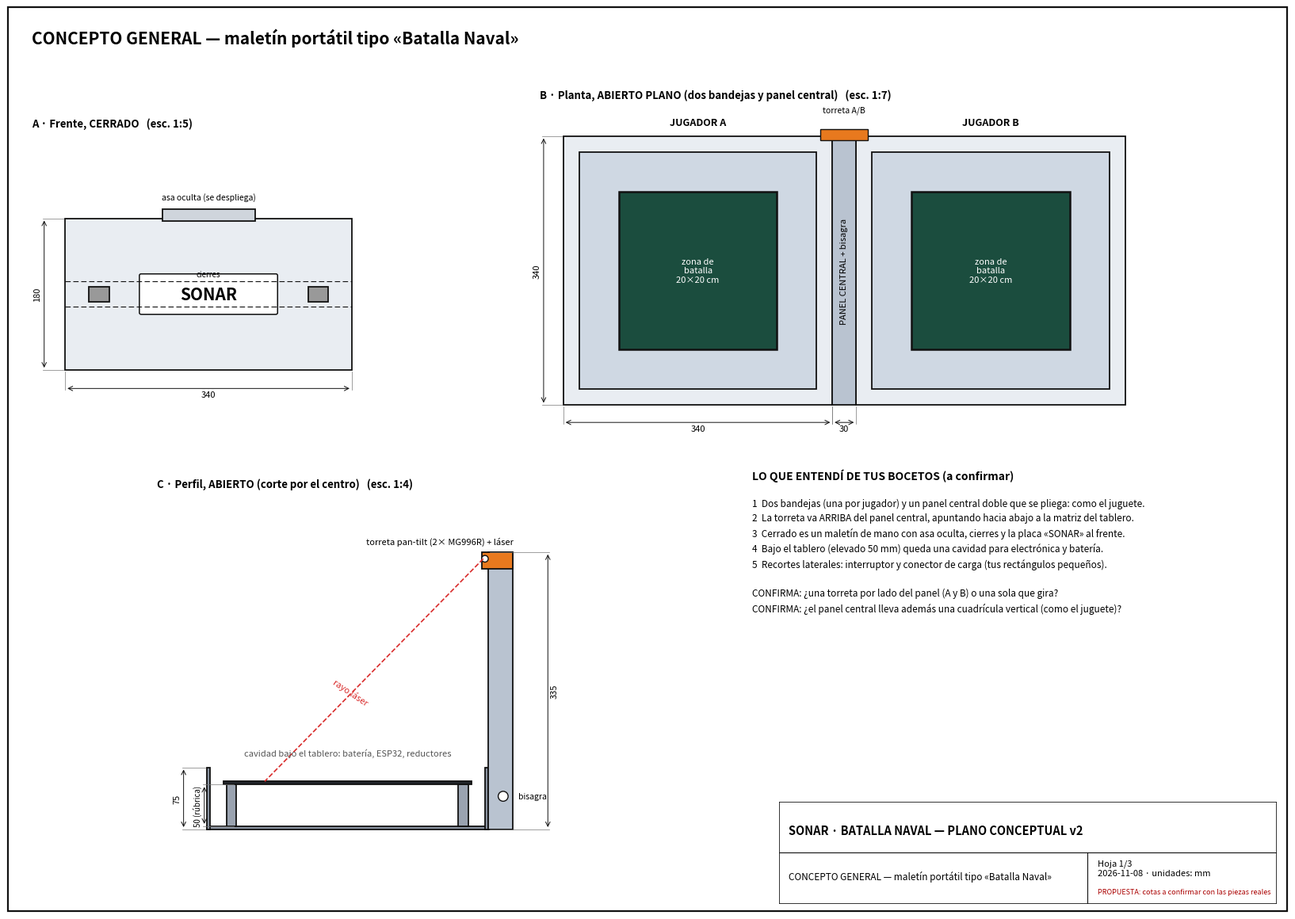
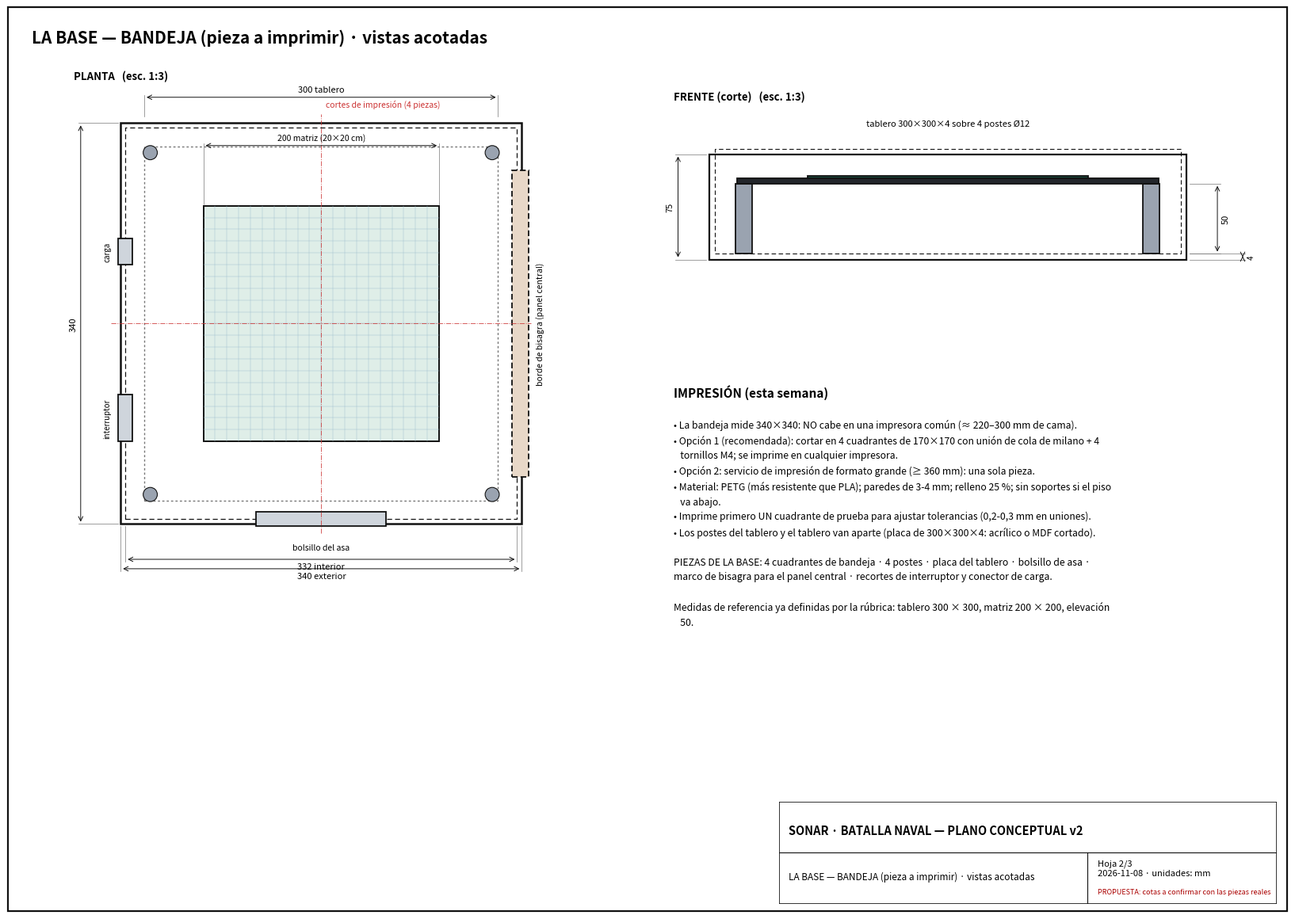
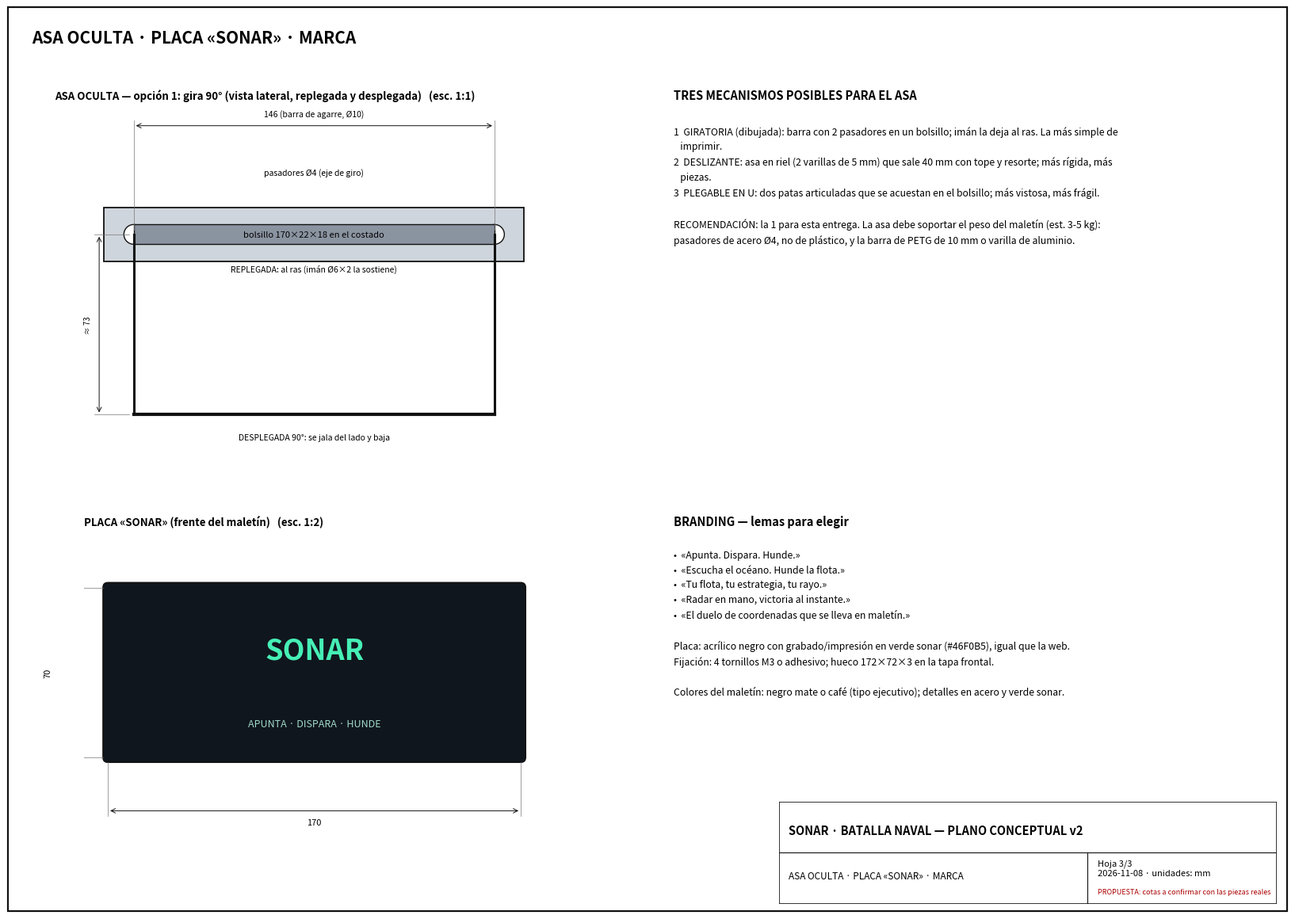

Write Python code to recreate these figures, in order.
# /// script
# requires-python = ">=3.10"
# dependencies = ["matplotlib", "numpy"]
# ///
"""Plano conceptual v2 de SONAR (maletín tipo juguete plegable) en PDF, A3 apaisado, 3 hojas, unidades mm.
Cotas editables arriba del archivo. Es una PROPUESTA a replicar a mano en SolidWorks."""
import sys, textwrap
import matplotlib
matplotlib.use("Agg")
import matplotlib.pyplot as plt
from matplotlib.backends.backend_pdf import PdfPages
from matplotlib.patches import Rectangle, Circle, FancyBboxPatch

OUT = sys.argv[1] if len(sys.argv) > 1 else "PLANO_SONAR_concepto_v2.pdf"
# ---------------- cotas (mm) ----------------
BAND = 340      # bandeja, lado exterior
PARED = 4       # espesor de paredes y piso
ALTO = 75       # altura de la bandeja
TABLERO = 300   # tablero de posicionamiento (rúbrica)
MATRIZ = 200    # zona de batalla 20x20 cm (rúbrica)
ELEV = 50       # elevación del tablero sobre el piso (rúbrica: 5 cm)
ESP_T = 4       # espesor de la placa del tablero
POSTE = 12      # diámetro de poste
DIV_ALTO = 260  # alto del panel central sobre el borde de la bandeja
DIV_ESP = 30    # espesor del panel central
INT = BAND - 2 * PARED
K, G = "#111", "#777"

def par(lines, w=100):
    return (chr(10)).join(textwrap.fill(l, w, subsequent_indent="   ") if l else "" for l in lines)

def cota(ax, p1, p2, off, txt, vert=False, fs=8):
    (x1, y1), (x2, y2) = p1, p2
    if not vert:
        y = max(y1, y2) + off
        for x, yy in ((x1, y1), (x2, y2)): ax.plot([x, x], [yy + (2 if off > 0 else -2), y + (2 if off > 0 else -2)], color=G, lw=.5)
        ax.annotate("", xy=(x1, y), xytext=(x2, y), arrowprops=dict(arrowstyle="<->", color=K, lw=.7))
        ax.text((x1 + x2) / 2, y + (3 if off > 0 else -3), txt, ha="center", va="bottom" if off > 0 else "top", fontsize=fs)
    else:
        x = max(x1, x2) + off
        for xx, y in ((x1, y1), (x2, y2)): ax.plot([xx + (2 if off > 0 else -2), x + (2 if off > 0 else -2)], [y, y], color=G, lw=.5)
        ax.annotate("", xy=(x, y1), xytext=(x, y2), arrowprops=dict(arrowstyle="<->", color=K, lw=.7))
        ax.text(x + (3 if off > 0 else -3), (y1 + y2) / 2, txt, ha="left" if off > 0 else "right", va="center", fontsize=fs, rotation=90)

def rect(ax, x, y, w, h, lw=1.3, ls="-", fill=None, hatch=None, ec=K):
    ax.add_patch(Rectangle((x, y), w, h, fill=fill is not None, fc=fill or "none", ec=ec, lw=lw, ls=ls, hatch=hatch))

def vista(ax, titulo, escala, lim):
    ax.set_aspect("equal"); ax.set_xlim(*lim[:2]); ax.set_ylim(*lim[2:]); ax.axis("off")
    ax.text(lim[0], lim[3], f"{titulo}   (esc. {escala})", fontsize=9.5, fontweight="bold", va="top")

def cajetin(fig, hoja, total, titulo):
    ax = fig.add_axes([.60, .02, .38, .11]); ax.set_xlim(0, 1); ax.set_ylim(0, 1); ax.axis("off"); ax.add_patch(Rectangle((0, 0), 1, 1, fill=False, ec=K, lw=1.2, transform=ax.transAxes))
    ax.plot([0, 1], [.5, .5], color=K, lw=.8, transform=ax.transAxes); ax.plot([.62, .62], [0, .5], color=K, lw=.8, transform=ax.transAxes)
    ax.text(.02, .72, "SONAR · BATALLA NAVAL — PLANO CONCEPTUAL v2", fontsize=10.5, fontweight="bold", va="center")
    ax.text(.02, .27, titulo, fontsize=8.5, va="center")
    ax.text(.64, .35, f"Hoja {hoja}/{total}\n2026-11-08 · unidades: mm", fontsize=8, va="center")
    ax.text(.64, .12, "PROPUESTA: cotas a confirmar con las piezas reales", fontsize=6.5, color="#a00", va="center")

def hoja(titulo, n):
    fig = plt.figure(figsize=(16.54, 11.69))
    fig.add_artist(Rectangle((.012, .012), .976, .976, fill=False, ec=K, lw=1.6, transform=fig.transFigure))
    fig.text(.03, .955, titulo, fontsize=15, fontweight="bold", va="center")
    cajetin(fig, n, 3, titulo); return fig

pdf = PdfPages(OUT)

# =========================== HOJA 1: concepto ===========================
fig = hoja("CONCEPTO GENERAL — maletín portátil tipo «Batalla Naval»", 1)
# (a) frontal cerrado
ax = fig.add_axes([.03, .52, .27, .38]); L = 2 * ALTO + DIV_ESP
vista(ax, "A · Frente, CERRADO", "1:5", (-40, BAND + 40, -50, L + 120))
rect(ax, 0, 0, BAND, L, fill="#e9edf2")
ax.plot([0, BAND], [ALTO, ALTO], color=K, lw=.8, ls=(0, (6, 3))); ax.plot([0, BAND], [ALTO + DIV_ESP, ALTO + DIV_ESP], color=K, lw=.8, ls=(0, (6, 3)))
ax.add_patch(FancyBboxPatch((BAND / 2 - 80, L / 2 - 22), 160, 44, boxstyle="round,pad=2", fc="#fff", ec=K, lw=1.1)); ax.text(BAND / 2, L / 2, "SONAR", ha="center", va="center", fontsize=15, fontweight="bold")
rect(ax, BAND / 2 - 55, L - 3, 110, 14, ls="-", fill="#cfd5dc"); ax.text(BAND / 2, L + 22, "asa oculta (se despliega)", ha="center", fontsize=7.5)
for x in (40, BAND - 40): rect(ax, x - 12, ALTO + 6, 24, 18, fill="#999")
ax.text(BAND / 2, ALTO + 36, "cierres", ha="center", fontsize=7)
cota(ax, (0, 0), (BAND, 0), -22, f"{BAND}"); cota(ax, (0, 0), (0, L), -25, f"{L}", vert=True)
# (b) planta abierta
ax = fig.add_axes([.33, .52, .64, .38]); vista(ax, "B · Planta, ABIERTO PLANO (dos bandejas y panel central)", "1:7", (-30, 2 * BAND + DIV_ESP + 30, -45, BAND + 60))
for x0, lbl in ((0, "JUGADOR A"), (BAND + DIV_ESP, "JUGADOR B")):
    rect(ax, x0, 0, BAND, BAND, fill="#e9edf2"); rect(ax, x0 + (BAND - TABLERO) / 2, (BAND - TABLERO) / 2, TABLERO, TABLERO, fill="#cfd8e3")
    rect(ax, x0 + (BAND - MATRIZ) / 2, (BAND - MATRIZ) / 2, MATRIZ, MATRIZ, lw=1.8, fill="#1b4d3e")
    ax.text(x0 + BAND / 2, BAND / 2, "zona de\nbatalla\n20×20 cm", color="#fff", ha="center", va="center", fontsize=8)
    ax.text(x0 + BAND / 2, BAND + 14, lbl, ha="center", fontweight="bold", fontsize=9)
rect(ax, BAND, 0, DIV_ESP, BAND, fill="#b9c3d0"); ax.text(BAND + DIV_ESP / 2, BAND / 2, "PANEL CENTRAL + bisagra", rotation=90, ha="center", va="center", fontsize=8)
ax.add_patch(Rectangle((BAND + DIV_ESP / 2 - 30, BAND - 5), 60, 14, fc="#e8791e", ec=K)); ax.text(BAND + DIV_ESP / 2, BAND + 30, "torreta A/B", ha="center", fontsize=7.5)
cota(ax, (0, 0), (BAND, 0), -22, f"{BAND}"); cota(ax, (BAND, 0), (BAND + DIV_ESP, 0), -22, f"{DIV_ESP}"); cota(ax, (0, 0), (0, BAND), -25, f"{BAND}", vert=True)
# (c) perfil abierto con torreta
ax = fig.add_axes([.03, .06, .52, .42]); vista(ax, "C · Perfil, ABIERTO (corte por el centro)", "1:4", (-60, BAND + DIV_ESP + 90, -45, ALTO + DIV_ALTO + 90))
rect(ax, 0, 0, BAND, PARED, fill="#8a93a0"); rect(ax, 0, 0, PARED, ALTO, fill="#8a93a0"); rect(ax, BAND - PARED, 0, PARED, ALTO, fill="#8a93a0")
for px in (30, BAND - 30): rect(ax, px - POSTE / 2, PARED, POSTE, ELEV, fill="#9aa3b0")
rect(ax, (BAND - TABLERO) / 2, PARED + ELEV, TABLERO, ESP_T, fill="#23262b")
rect(ax, BAND, 0, DIV_ESP, ALTO + DIV_ALTO, fill="#b9c3d0"); rect(ax, BAND - 8, ALTO + DIV_ALTO - 20, 8 + DIV_ESP, 20, fill="#e8791e")
ax.add_patch(Circle((BAND - 4, ALTO + DIV_ALTO - 8), 4, fc="#fff", ec=K)); ax.add_patch(Circle((BAND + 18, 40), 6, fc="#fff", ec=K)); ax.text(BAND + 36, 40, "bisagra", fontsize=7.5, va="center")
tilt = (BAND - 6, ALTO + DIV_ALTO - 8); ax.plot([tilt[0], 70], [tilt[1], PARED + ELEV + ESP_T], color="#d92b2b", lw=1.2, ls="--"); ax.text(150, 150, "rayo láser", color="#d92b2b", fontsize=8, rotation=-34)
ax.text(BAND + 30, ALTO + DIV_ALTO + 10, "torreta pan-tilt (2× MG996R) + láser", ha="right", fontsize=8)
cota(ax, (0, 0), (0, ALTO), -28, f"{ALTO}", vert=True); cota(ax, (BAND, 0), (BAND, ALTO + DIV_ALTO), 72, f"{ALTO + DIV_ALTO}", vert=True)
cota(ax, (35, PARED), (35, PARED + ELEV), -38, f"{ELEV} (rúbrica)", vert=True, fs=7); ax.text(BAND / 2, ALTO + 14, "cavidad bajo el tablero: batería, ESP32, reductores", ha="center", fontsize=8, color="#555")
# (d) notas
ax = fig.add_axes([.58, .17, .40, .32]); ax.axis("off")
ax.text(0, 1, "LO QUE ENTENDÍ DE TUS BOCETOS (a confirmar)", fontsize=10, fontweight="bold", va="top")
ax.text(0, .9, par(["1  Dos bandejas (una por jugador) y un panel central doble que se pliega: como el juguete.",
 "2  La torreta va ARRIBA del panel central, apuntando hacia abajo a la matriz del tablero.",
 "3  Cerrado es un maletín de mano con asa oculta, cierres y la placa «SONAR» al frente.",
 "4  Bajo el tablero (elevado 50 mm) queda una cavidad para electrónica y batería.",
 "5  Recortes laterales: interruptor y conector de carga (tus rectángulos pequeños).",
 "", "CONFIRMA: ¿una torreta por lado del panel (A y B) o una sola que gira?",
 "CONFIRMA: ¿el panel central lleva además una cuadrícula vertical (como el juguete)?"]), fontsize=8.5, va="top", linespacing=1.5)
pdf.savefig(fig); fig.savefig(OUT.replace(".pdf", "_h1.png"), dpi=70); plt.close(fig)

# =========================== HOJA 2: la bandeja (base) ===========================
fig = hoja("LA BASE — BANDEJA (pieza a imprimir) · vistas acotadas", 2)
ax = fig.add_axes([.03, .36, .46, .56]); vista(ax, "PLANTA", "1:3", (-40, BAND + 60, -55, BAND + 45))
rect(ax, 0, 0, BAND, BAND, lw=1.8); rect(ax, PARED, PARED, INT, INT, lw=.9, ls=(0, (5, 3)))
rect(ax, (BAND - TABLERO) / 2, (BAND - TABLERO) / 2, TABLERO, TABLERO, lw=1, ls=(0, (2, 2)), ec=G)
rect(ax, (BAND - MATRIZ) / 2, (BAND - MATRIZ) / 2, MATRIZ, MATRIZ, lw=1.4, fill="#dfeee8")
for i in range(1, 20): ax.plot([(BAND - MATRIZ) / 2 + i * 10] * 2, [(BAND - MATRIZ) / 2, (BAND + MATRIZ) / 2], color="#9bc", lw=.3); ax.plot([(BAND - MATRIZ) / 2, (BAND + MATRIZ) / 2], [(BAND - MATRIZ) / 2 + i * 10] * 2, color="#9bc", lw=.3)
for px in (25, BAND - 25):
    for py in (25, BAND - 25): ax.add_patch(Circle((px, py), POSTE / 2, fc="#9aa3b0", ec=K, lw=.8))
ax.plot([BAND / 2] * 2, [-8, BAND + 8], color="#c33", lw=.7, ls="-.", alpha=.8); ax.plot([-8, BAND + 8], [BAND / 2] * 2, color="#c33", lw=.7, ls="-.", alpha=.8)
ax.text(BAND / 2 + 4, BAND + 14, "cortes de impresión (4 piezas)", color="#c33", fontsize=7.5)
rect(ax, BAND / 2 - 55, -2, 110, 12, fill="#cfd5dc"); ax.text(BAND / 2, -22, "bolsillo del asa", ha="center", fontsize=7.5)
rect(ax, -2, 70, 12, 40, fill="#cfd5dc"); rect(ax, -2, 220, 12, 22, fill="#cfd5dc"); ax.text(-8, 90, "interruptor", rotation=90, ha="right", va="center", fontsize=7); ax.text(-8, 231, "carga", rotation=90, ha="right", va="center", fontsize=7)
rect(ax, BAND - 8, 40, 14, BAND - 80, ls=(0, (4, 2)), fill="#e8d8c8"); ax.text(BAND + 12, BAND / 2, "borde de bisagra (panel central)", rotation=90, fontsize=7.5, va="center")
cota(ax, (0, 0), (BAND, 0), -38, f"{BAND} exterior"); cota(ax, (PARED, 0), (BAND - PARED, 0), -30, f"{INT} interior")
cota(ax, (0, 0), (0, BAND), -34, f"{BAND}", vert=True); cota(ax, ((BAND - TABLERO) / 2, BAND + 4), ((BAND + TABLERO) / 2, BAND + 4), 18, f"{TABLERO} tablero")
cota(ax, ((BAND - MATRIZ) / 2, (BAND + MATRIZ) / 2 - 1), ((BAND + MATRIZ) / 2, (BAND + MATRIZ) / 2 - 1), 52, f"{MATRIZ} matriz (20×20 cm)", fs=7.5)
# frente
ax = fig.add_axes([.52, .64, .45, .28]); vista(ax, "FRENTE (corte)", "1:3", (-25, BAND + 55, -35, ALTO + 45))
rect(ax, 0, 0, BAND, ALTO, lw=1.6); rect(ax, PARED, PARED, INT, ALTO, lw=.8, ls=(0, (5, 3)))
for px in (25, BAND - 25): rect(ax, px - POSTE / 2, PARED, POSTE, ELEV, fill="#9aa3b0")
rect(ax, (BAND - TABLERO) / 2, PARED + ELEV, TABLERO, ESP_T, fill="#23262b"); rect(ax, (BAND - MATRIZ) / 2, PARED + ELEV + ESP_T, MATRIZ, 1.5, fill="#1b4d3e")
cota(ax, (0, 0), (0, ALTO), -22, f"{ALTO}", vert=True); cota(ax, (BAND, PARED), (BAND, PARED + ELEV), 22, f"{ELEV}", vert=True); cota(ax, (BAND, 0), (BAND, PARED), 40, f"{PARED}", vert=True, fs=7)
ax.text(BAND / 2, ALTO + 20, f"tablero {TABLERO}×{TABLERO}×{ESP_T} sobre 4 postes Ø{POSTE}", ha="center", fontsize=8)
# impresión
ax = fig.add_axes([.52, .06, .45, .52]); ax.axis("off")
ax.text(0, 1, "IMPRESIÓN (esta semana)", fontsize=11, fontweight="bold", va="top")
ax.text(0, .93, par([f"• La bandeja mide {BAND}×{BAND}: NO cabe en una impresora común (≈ 220–300 mm de cama).",
 f"• Opción 1 (recomendada): cortar en 4 cuadrantes de {BAND // 2}×{BAND // 2} con unión de cola de milano + 4 tornillos M4; se imprime en cualquier impresora.",
 "• Opción 2: servicio de impresión de formato grande (≥ 360 mm): una sola pieza.",
 "• Material: PETG (más resistente que PLA); paredes de 3-4 mm; relleno 25 %; sin soportes si el piso va abajo.",
 f"• Imprime primero UN cuadrante de prueba para ajustar tolerancias (0,2-0,3 mm en uniones).",
 "• Los postes del tablero y el tablero van aparte (placa de 300×300×4: acrílico o MDF cortado).",
 "", "PIEZAS DE LA BASE: 4 cuadrantes de bandeja · 4 postes · placa del tablero · bolsillo de asa ·",
 "marco de bisagra para el panel central · recortes de interruptor y conector de carga.",
 "", "Medidas de referencia ya definidas por la rúbrica: tablero 300 × 300, matriz 200 × 200, elevación 50."]), fontsize=8.8, va="top", linespacing=1.55)
pdf.savefig(fig); fig.savefig(OUT.replace(".pdf", "_h2.png"), dpi=70); plt.close(fig)

# =========================== HOJA 3: asa oculta y marca ===========================
fig = hoja("ASA OCULTA · PLACA «SONAR» · MARCA", 3)
ax = fig.add_axes([.03, .50, .45, .40]); vista(ax, "ASA OCULTA — opción 1: gira 90° (vista lateral, replegada y desplegada)", "1:1", (-20, 200, -80, 70))
rect(ax, 0, 0, 170, 22, lw=1.3, fill="#cfd5dc"); ax.text(85, 11, "bolsillo 170×22×18 en el costado", ha="center", fontsize=8, va="center")
ax.add_patch(Circle((12, 11), 4, fc="#fff", ec=K)); ax.add_patch(Circle((158, 11), 4, fc="#fff", ec=K)); ax.text(85, 35, "pasadores Ø4 (eje de giro)", ha="center", fontsize=7.5)
rect(ax, 12, 7, 146, 8, fill="#8a93a0", lw=1.0); ax.text(85, -4, "REPLEGADA: al ras (imán Ø6×2 la sostiene)", ha="center", fontsize=7.5)
ax.plot([12, 12], [11, -62], color=K, lw=2.2); ax.plot([158, 158], [11, -62], color=K, lw=2.2); ax.plot([12, 158], [-62, -62], color=K, lw=3)
ax.text(85, -72, "DESPLEGADA 90°: se jala del lado y baja", ha="center", fontsize=7.5)
cota(ax, (12, 11), (158, 11), 44, "146 (barra de agarre, Ø10)", fs=7.5); cota(ax, (12, -62), (12, 11), -14, "≈ 73", vert=True, fs=7)
ax = fig.add_axes([.52, .50, .45, .40]); ax.axis("off")
ax.text(0, 1, "TRES MECANISMOS POSIBLES PARA EL ASA", fontsize=10.5, fontweight="bold", va="top")
ax.text(0, .9, par(["1  GIRATORIA (dibujada): barra con 2 pasadores en un bolsillo; imán la deja al ras. La más simple de imprimir.",
 "2  DESLIZANTE: asa en riel (2 varillas de 5 mm) que sale 40 mm con tope y resorte; más rígida, más piezas.",
 "3  PLEGABLE EN U: dos patas articuladas que se acuestan en el bolsillo; más vistosa, más frágil.",
 "", "RECOMENDACIÓN: la 1 para esta entrega. La asa debe soportar el peso del maletín (est. 3-5 kg):",
 "pasadores de acero Ø4, no de plástico, y la barra de PETG de 10 mm o varilla de aluminio."]), fontsize=8.8, va="top", linespacing=1.55)
ax = fig.add_axes([.03, .06, .45, .38]); vista(ax, "PLACA «SONAR» (frente del maletín)", "1:2", (-10, 190, -45, 100))
ax.add_patch(FancyBboxPatch((0, 0), 170, 70, boxstyle="round,pad=2", fc="#10161d", ec=K, lw=1.3)); ax.text(85, 44, "SONAR", color="#46f0b5", ha="center", va="center", fontsize=26, fontweight="bold")
ax.text(85, 14, "APUNTA · DISPARA · HUNDE", color="#9fd8c8", ha="center", va="center", fontsize=9)
cota(ax, (0, 0), (170, 0), -22, "170"); cota(ax, (0, 0), (0, 70), -20, "70", vert=True)
ax = fig.add_axes([.52, .06, .45, .38]); ax.axis("off")
ax.text(0, 1, "BRANDING — lemas para elegir", fontsize=10.5, fontweight="bold", va="top")
ax.text(0, .9, par(["•  «Apunta. Dispara. Hunde.»", "•  «Escucha el océano. Hunde la flota.»", "•  «Tu flota, tu estrategia, tu rayo.»",
 "•  «Radar en mano, victoria al instante.»", "•  «El duelo de coordenadas que se lleva en maletín.»",
 "", "Placa: acrílico negro con grabado/impresión en verde sonar (#46F0B5), igual que la web.",
 "Fijación: 4 tornillos M3 o adhesivo; hueco 172×72×3 en la tapa frontal.",
 "", "Colores del maletín: negro mate o café (tipo ejecutivo); detalles en acero y verde sonar."]), fontsize=8.8, va="top", linespacing=1.55)
pdf.savefig(fig); fig.savefig(OUT.replace(".pdf", "_h3.png"), dpi=70); plt.close(fig)
pdf.close(); print("ok", OUT)
